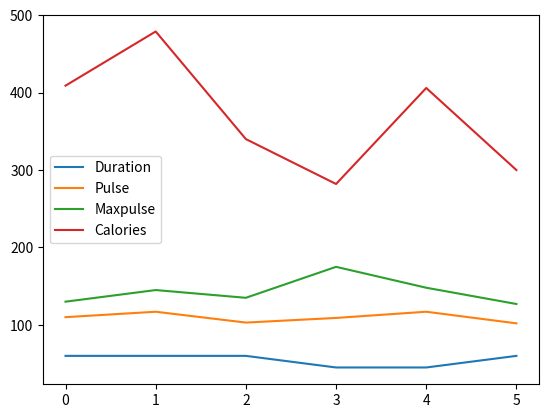

The matplotlib source for this figure:
import pandas as pd
import matplotlib.pyplot as plt

mydataset = {
  'cars': ["BMW", "Volvo", "Ford"],
  'passings': [3, 7, 2]
}

myvar = pd.DataFrame(mydataset)

print(myvar)

print(pd.__version__)

calories = {"day1": 420, "day2": 380, "day3": 390}

myvar = pd.Series(calories)

print(myvar)

data = {
  "calories": [420, 380, 390],
  "duration": [50, 40, 45]
}

myvar = pd.DataFrame(data)

print(myvar)

data = {
  "Duration":{
    "0":60,
    "1":60,
    "2":60,
    "3":45,
    "4":45,
    "5":60
  },
  "Pulse":{
    "0":110,
    "1":117,
    "2":103,
    "3":109,
    "4":117,
    "5":102
  },
  "Maxpulse":{
    "0":130,
    "1":145,
    "2":135,
    "3":175,
    "4":148,
    "5":127
  },
  "Calories":{
    "0":409,
    "1":479,
    "2":340,
    "3":282,
    "4":406,
    "5":300
  }
}

df = pd.DataFrame(data)

df.plot()

plt.savefig("plot_panda.png")

print(df) 